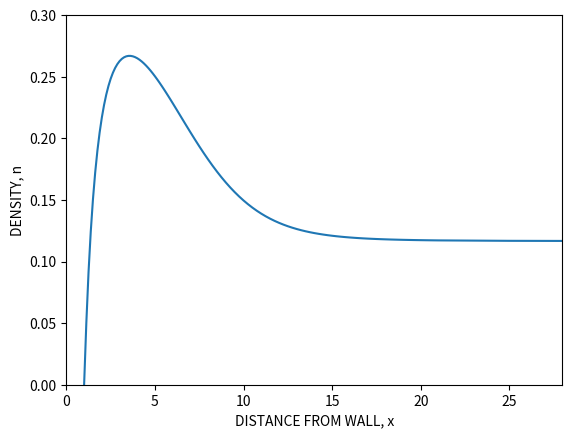

Source code (Python):
#!/usr/bin/env python3

import numpy as np
from numpy import log
import matplotlib.pyplot as plt
from scipy.optimize import fsolve


################################################################################
################################################################################
################################################################################
first_five = np.linspace(1, 6, 41)
next_fifteen = np.linspace(6, 21, 61)
last_eighty = np.linspace(21, 101, 21)
nodes = np.concatenate((first_five, next_fifteen, last_eighty))
nodes = np.unique(nodes)
NGRID = len(nodes)
print(f'number of nodes = {NGRID}')
le = np.diff(nodes)
num_elem = len(le)

def get_laplacian(n):
  kn = np.zeros(NGRID)
  kn[0] = n[0]
  for i in range(1,NGRID-1):
    kn[i] = -n[i-1]/le[i-1] + (1/le[i-1] + 1/le[i])*n[i] - n[i+1]/le[i]
  kn[-1] = -n[-2]/le[-2] + n[-1]/le[-2]
  return kn

def get_nonlinear(x):
  nonlinear = np.zeros(NGRID)
  nonlinear[0] = 0
  nonlinear[-1] = le[-2]/4*x[-2] + le[-2]/4*x[-1] 
  for i in range(1,NGRID-1):
    nonlinear[i] = le[i-1]/6*x[i-1] + (le[i-1]/3 + le[i]/3)*x[i] + le[i]/6*x[i+1]
  return nonlinear


################################################################################
def get_mures(n, T):
    term1 = T*( - log(1 - n) + n/(1 - n))
    term2 = np.log((1+(1+np.sqrt(2.0))*n)/((1+(1-np.sqrt(2.0))*n))) / (2**1.5)
    term3 = n/(1+2*n-n**2)
    return term1 - term2 - term3

def get_u(z):
    zinv = d/z
    repul = zinv**9 / 45.0
    attr = zinv**3 / 6.0
    pot = W*(repul - attr)
    return pot

W = 6.4
d = 1
T = 0.160
nBulk = 0.1165



################################################################################
def residual(n):

  F = []

  
  kn = get_laplacian(n)
  
  nonlinear_g = np.zeros(NGRID)
  for i in range(NGRID):

    ideal = 0.0
    if (i>0):
      ideal = T*np.log(n[i]/nBulk) + get_u(nodes[i])
    Delta_mu_res = get_mures(n[i], T) - get_mures(nBulk, T)
    nonlinear_g[i] = ideal + Delta_mu_res 

  nonlinear = get_nonlinear(nonlinear_g)    

  for i in range(NGRID):
    F.append( kn[i] + nonlinear[i] )


    
  return F


################################################################################
################################################################################
################################################################################
if __name__ == "__main__":
  
  first_five = np.linspace(1, 6, 41)
  next_fifteen = np.linspace(6, 21, 61)
  last_eighty = np.linspace(21, 101, 21)
  nodes = np.concatenate((first_five, next_fifteen, last_eighty))
  nodes = np.unique(nodes)

  
  nGuess = [0.1165]*NGRID
  

  z = fsolve(residual, nGuess)
  plt.plot(nodes, z);
  plt.xlim(0, 28)
  plt.ylim(0, 0.3)
  plt.xlabel("DISTANCE FROM WALL, x")
  plt.ylabel("DENSITY, n")
  plt.show()
  

################################################################################
################################################################################
################################################################################
  
